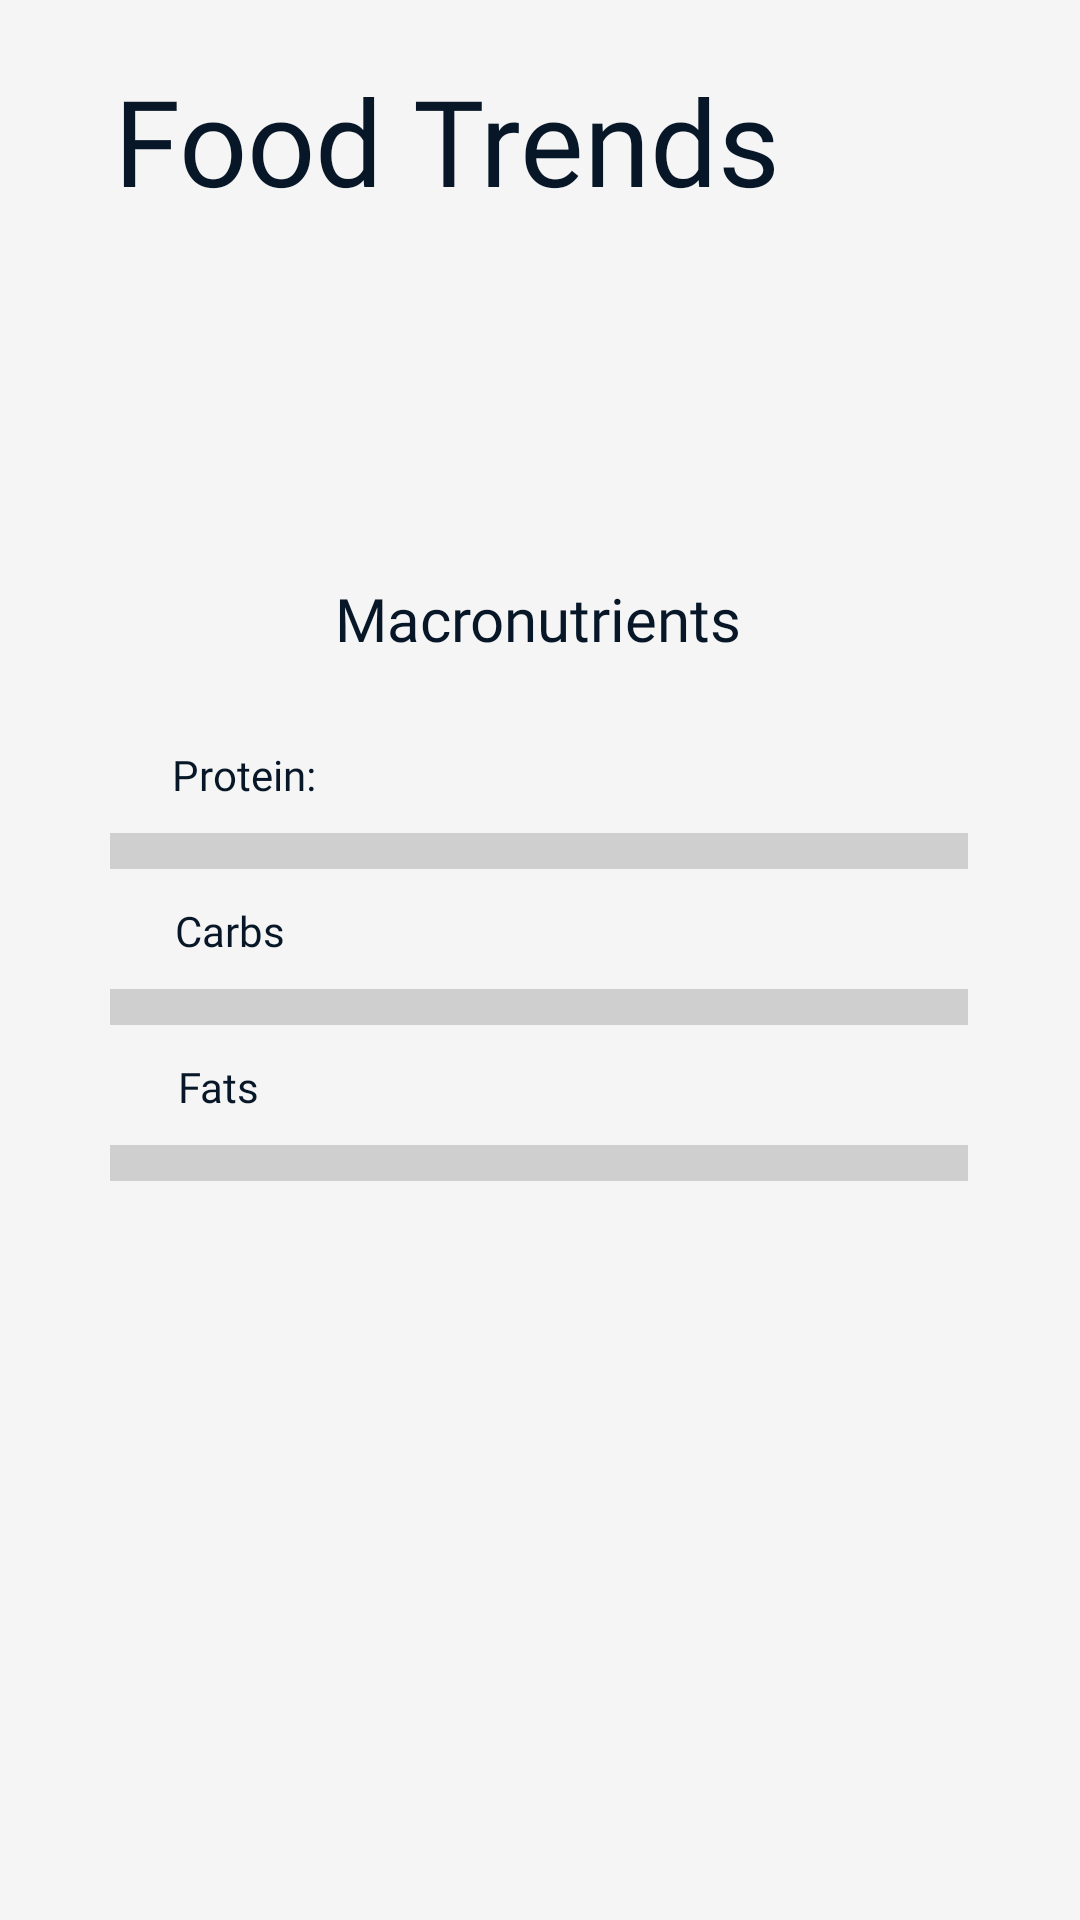

Write the Android layout XML for this screen, with the resource values it uses.
<!-- AndroidManifest.xml: application theme Theme.DietTracker -->
<!-- res/layout/fragment_food.xml -->
<?xml version="1.0" encoding="utf-8"?>
<androidx.constraintlayout.widget.ConstraintLayout
    xmlns:android="http://schemas.android.com/apk/res/android"
    xmlns:app="http://schemas.android.com/apk/res-auto"
    xmlns:tools="http://schemas.android.com/tools"
    android:layout_width="match_parent"
    android:layout_height="match_parent"
    android:background="@color/background"
    tools:context=".ui.food.FoodFragment" >

    <TextView
        android:id="@+id/textView"
        android:layout_width="wrap_content"
        android:layout_height="wrap_content"
        android:layout_marginTop="20dp"
        android:fontFamily="@font/cabin_bold"
        android:text="Food Trends"
        android:textColor="@color/text"
        android:textSize="40dp"
        app:layout_constraintEnd_toEndOf="parent"
        app:layout_constraintHorizontal_bias="0.275"
        app:layout_constraintStart_toStartOf="parent"
        app:layout_constraintTop_toTopOf="parent" />

    <TextView
        android:id="@+id/textView18"
        android:layout_width="wrap_content"
        android:layout_height="wrap_content"
        android:layout_marginTop="52dp"
        android:fontFamily="@font/montserrat"
        android:text="Macronutrients"
        android:textColor="@color/text"
        android:textSize="20dp"
        app:layout_constraintBottom_toBottomOf="parent"
        app:layout_constraintEnd_toEndOf="parent"
        app:layout_constraintHorizontal_bias="0.498"
        app:layout_constraintStart_toStartOf="parent"
        app:layout_constraintTop_toTopOf="parent"
        app:layout_constraintVertical_bias="0.251" />

    <TextView
        android:id="@+id/textView19"
        android:layout_width="wrap_content"
        android:layout_height="wrap_content"
        android:layout_marginTop="52dp"
        android:fontFamily="@font/montserrat"
        android:visibility="gone"
        android:text="Other Nutrients"
        android:textSize="20dp"
        app:layout_constraintEnd_toEndOf="parent"
        app:layout_constraintStart_toStartOf="parent"
        app:layout_constraintTop_toBottomOf="@+id/barCarbs" />

    <TextView
        android:id="@+id/text_gallery"
        android:visibility="invisible"
        android:layout_width="match_parent"
        android:layout_height="wrap_content"
        android:layout_marginStart="8dp"
        android:layout_marginTop="8dp"
        android:layout_marginEnd="8dp"
        android:textAlignment="center"
        android:textSize="20sp"
        app:layout_constraintEnd_toEndOf="parent"
        app:layout_constraintStart_toStartOf="parent"
        app:layout_constraintTop_toTopOf="parent"
        app:layout_constraintBottom_toBottomOf="parent" />

    <ProgressBar
        android:id="@+id/barProtein"
        style="?android:attr/progressBarStyleHorizontal"
        android:layout_width="286dp"
        android:layout_height="32dp"
        android:layout_marginTop="48dp"


        android:max="50"
        android:progress="0"
        android:progressTint="@color/orange"
        android:scaleY="3"
        app:layout_constraintEnd_toEndOf="parent"
        app:layout_constraintHorizontal_bias="0.496"
        app:layout_constraintStart_toStartOf="parent"
        app:layout_constraintTop_toBottomOf="@+id/textView18"
        app:layout_constraintWidth_default="percent" />

    <TextView
        android:id="@+id/textView3"
        android:layout_width="wrap_content"
        android:layout_height="wrap_content"
        android:fontFamily="@font/cabin_bold"
        android:text="@string/protein"
        android:textColor="@color/text"


        app:layout_constraintBottom_toTopOf="@+id/barProtein"
        app:layout_constraintEnd_toEndOf="@+id/barProtein"
        app:layout_constraintHorizontal_bias="0.087"
        app:layout_constraintStart_toStartOf="@+id/barProtein" />

    <ProgressBar
        android:id="@+id/barFats"
        style="?android:attr/progressBarStyleHorizontal"
        android:layout_width="286dp"
        android:layout_height="32dp"
        android:layout_marginTop="20dp"

        android:max="100"
        android:progress="0"
        android:progressTint="@color/orange"
        android:scaleY="3"
        app:layout_constraintEnd_toEndOf="parent"
        app:layout_constraintHorizontal_bias="0.496"
        app:layout_constraintStart_toStartOf="parent"
        app:layout_constraintTop_toBottomOf="@+id/barProtein"
        app:layout_constraintWidth_default="percent" />

    <TextView
        android:id="@+id/textView12"
        android:layout_width="wrap_content"
        android:layout_height="wrap_content"
        android:fontFamily="@font/cabin_bold"
        android:text="Carbs"
        android:textColor="@color/text"


        app:layout_constraintBottom_toTopOf="@+id/barFats"
        app:layout_constraintEnd_toEndOf="@+id/barFats"
        app:layout_constraintHorizontal_bias="0.087"
        app:layout_constraintStart_toStartOf="@+id/barFats" />

    <ProgressBar
        android:id="@+id/barCarbs"
        style="?android:attr/progressBarStyleHorizontal"
        android:layout_width="286dp"
        android:layout_height="32dp"
        android:layout_marginTop="20dp"

        android:progress="0"
        android:max="100"
        android:progressTint="@color/orange"
        android:scaleY="3"
        app:layout_constraintEnd_toEndOf="parent"
        app:layout_constraintHorizontal_bias="0.496"
        app:layout_constraintStart_toStartOf="parent"
        app:layout_constraintTop_toBottomOf="@+id/barFats"
        app:layout_constraintWidth_default="percent" />

    <TextView
        android:id="@+id/textView13"
        android:layout_width="wrap_content"
        android:layout_height="wrap_content"
        android:fontFamily="@font/cabin_bold"
        android:text="Fats"
        android:textColor="@color/text"


        app:layout_constraintBottom_toTopOf="@+id/barCarbs"
        app:layout_constraintEnd_toEndOf="@+id/barCarbs"
        app:layout_constraintHorizontal_bias="0.087"
        app:layout_constraintStart_toStartOf="@+id/barCarbs" />

</androidx.constraintlayout.widget.ConstraintLayout>
<!-- resources referenced by this layout -->
<resources>
  <color name="background">#F5F5F5</color>
  <color name="orange">#FFA621</color>
  <color name="text">#071728</color>
  <string name="protein">Protein: </string>
  <style name="Theme.DietTracker" parent="Theme.AppCompat.DayNight.DarkActionBar">
          
          <item name="colorPrimary">@color/purple_500</item>
          <item name="colorPrimaryVariant">@color/purple_700</item>
          <item name="colorOnPrimary">@color/white</item>
          
          <item name="colorSecondary">@color/orange</item>
          <item name="colorSecondaryVariant">@color/dark_orange</item>
          <item name="colorOnSecondary">@color/black</item>
          
          <item name="android:statusBarColor">?attr/colorPrimaryVariant</item>
          
      </style>
  <color name="purple_500">#E56015</color>
  <color name="purple_700">#071728</color>
  <color name="white">#FFFFFFFF</color>
  <color name="dark_orange">#E56015</color>\
  <color name="black">#FF000000</color>
</resources>
